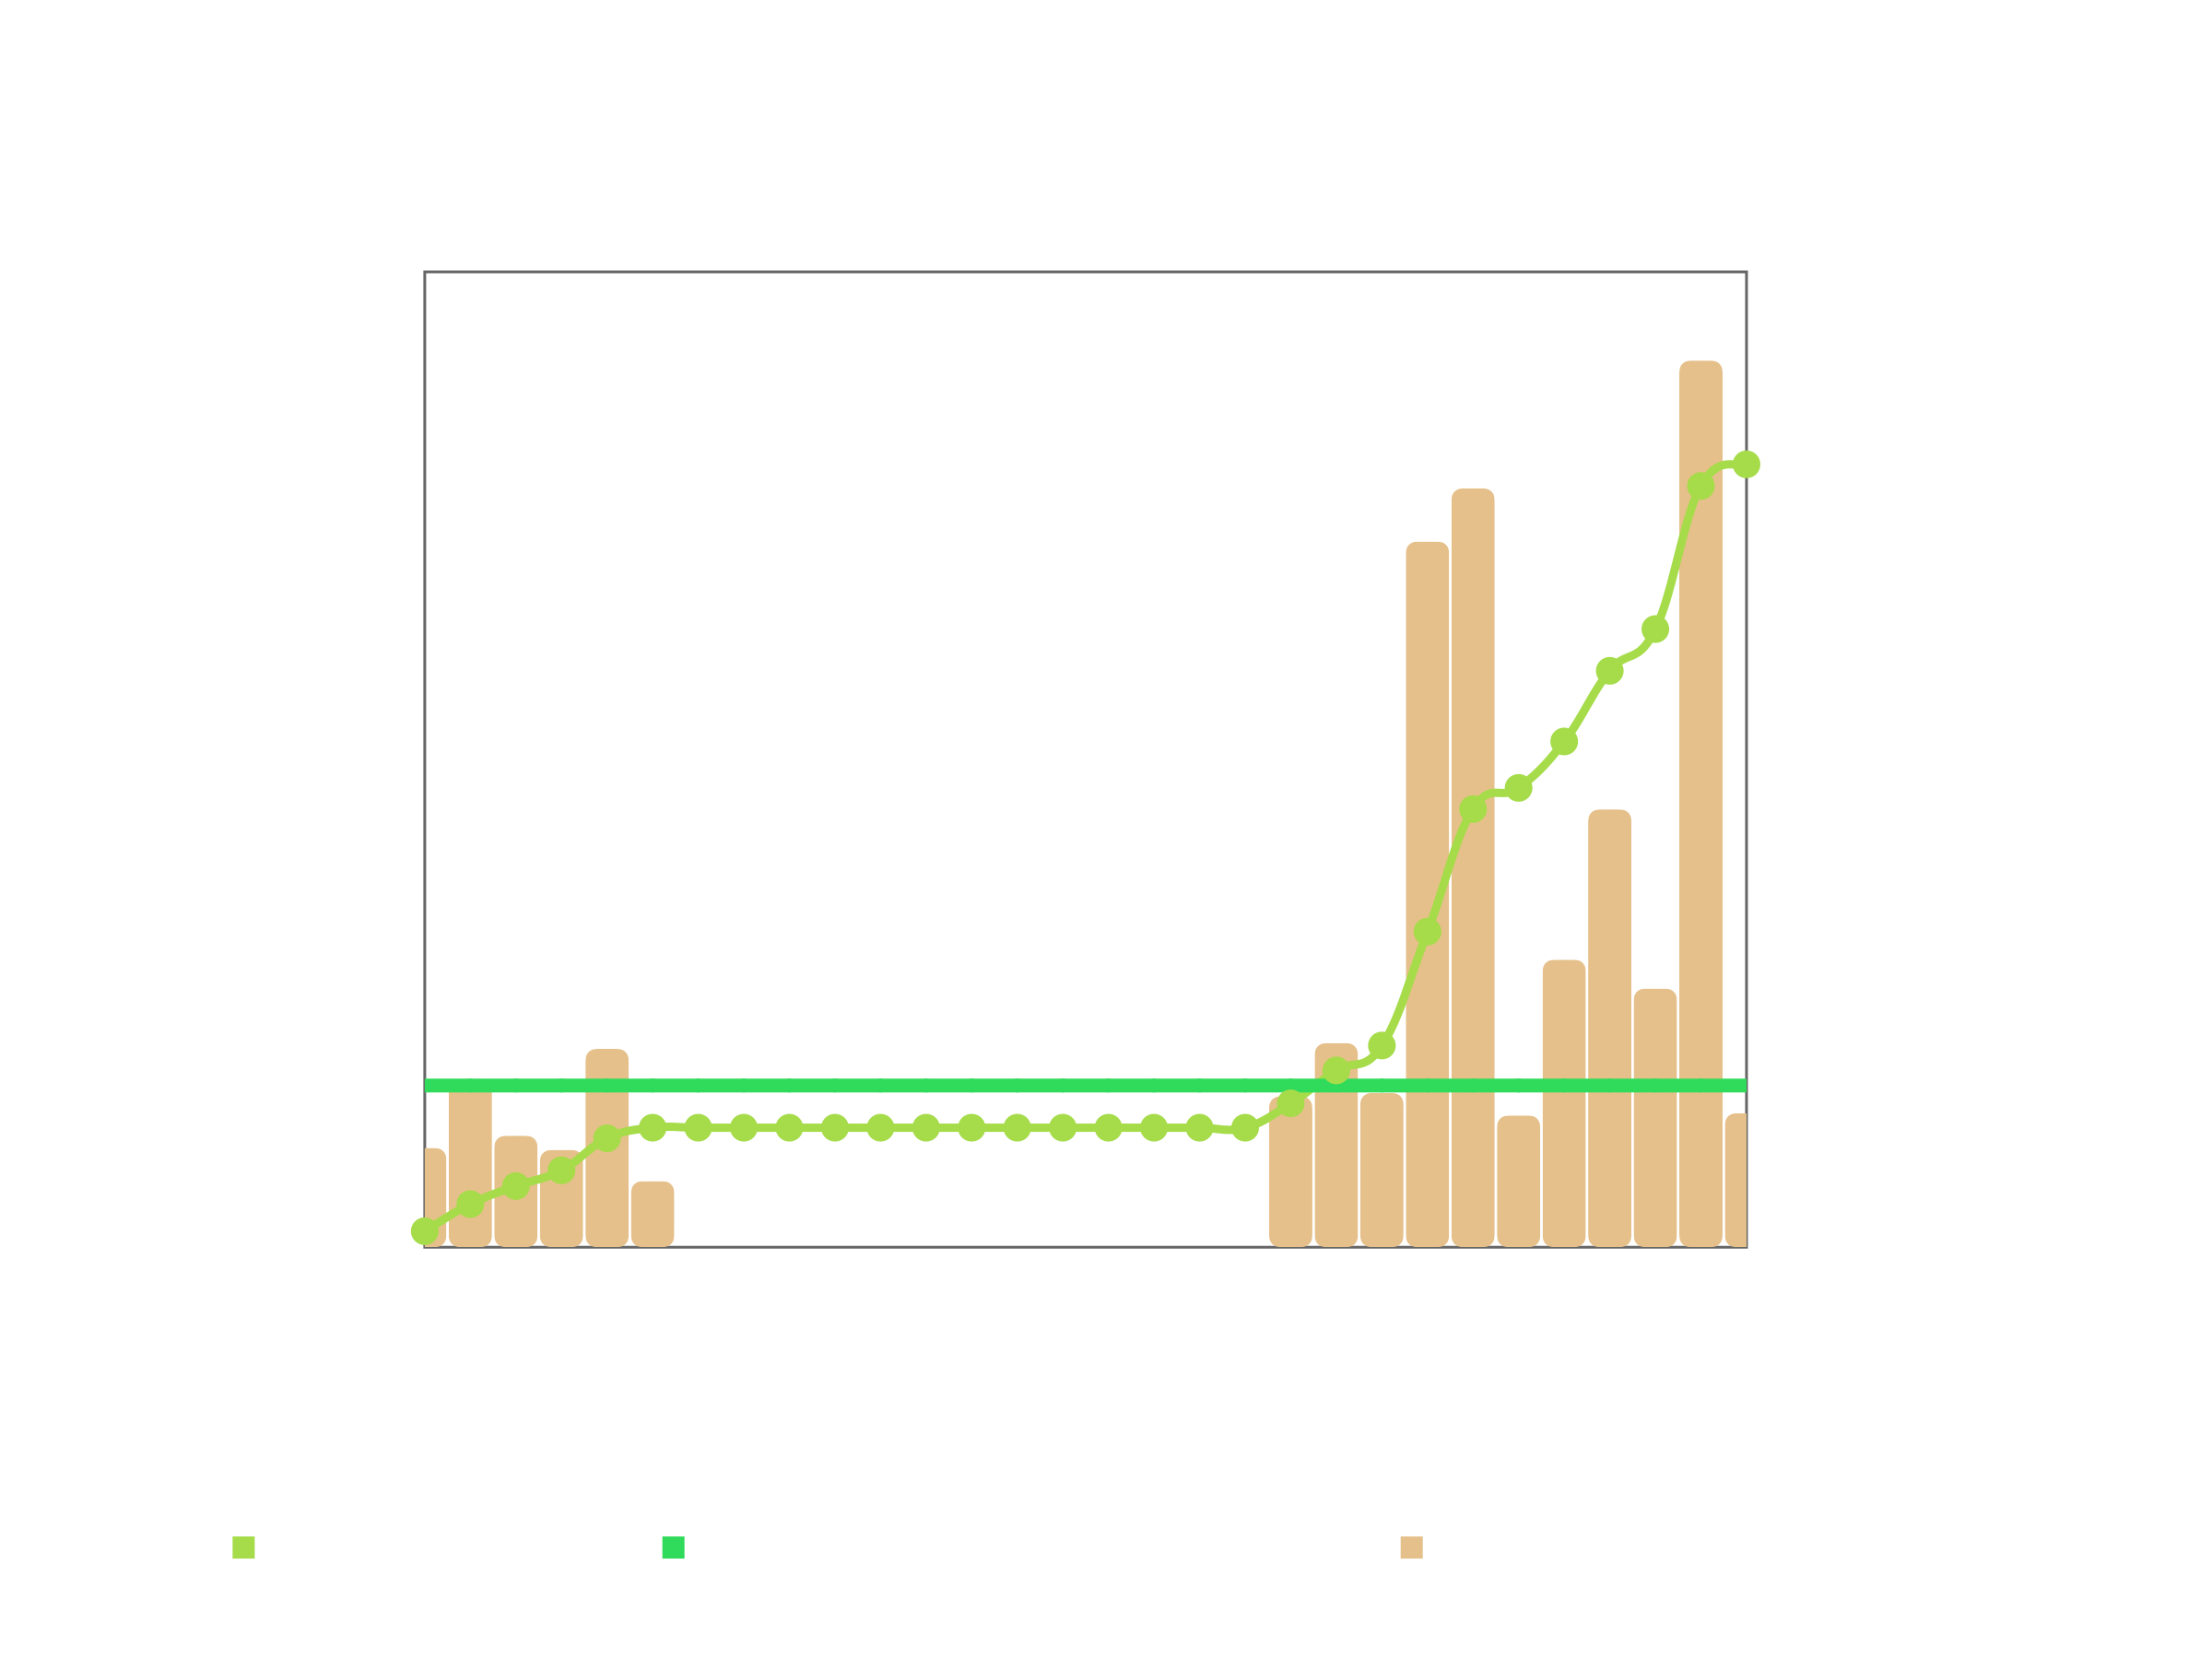

Values plotted in this chart, from the file beside it:
Date, Number of Words, Accumulated
2025-09-01, 657, 657
2025-09-02, 1113, 1770
2025-09-03, 738, 2508
2025-09-04, 644, 3152
2025-09-05, 1313, 4465
2025-09-06, 437, 4902
2025-09-07, 0, 4902
2025-09-08, 0, 4902
2025-09-09, 0, 4902
2025-09-10, 0, 4902
2025-09-11, 0, 4902
2025-09-12, 0, 4902
2025-09-13, 0, 4902
2025-09-14, 0, 4902
2025-09-15, 0, 4902
2025-09-16, 0, 4902
2025-09-17, 0, 4902
2025-09-18, 0, 4902
2025-09-19, 0, 4902
2025-09-20, 999, 5901
2025-09-21, 1351, 7252
2025-09-22, 1021, 8273
2025-09-23, 4671, 12944
2025-09-24, 5023, 17967
2025-09-25, 872, 18839
2025-09-26, 1903, 20742
2025-09-27, 2898, 23640
2025-09-28, 1712, 25352
2025-09-29, 5869, 31221
2025-09-30, 887, 32108
